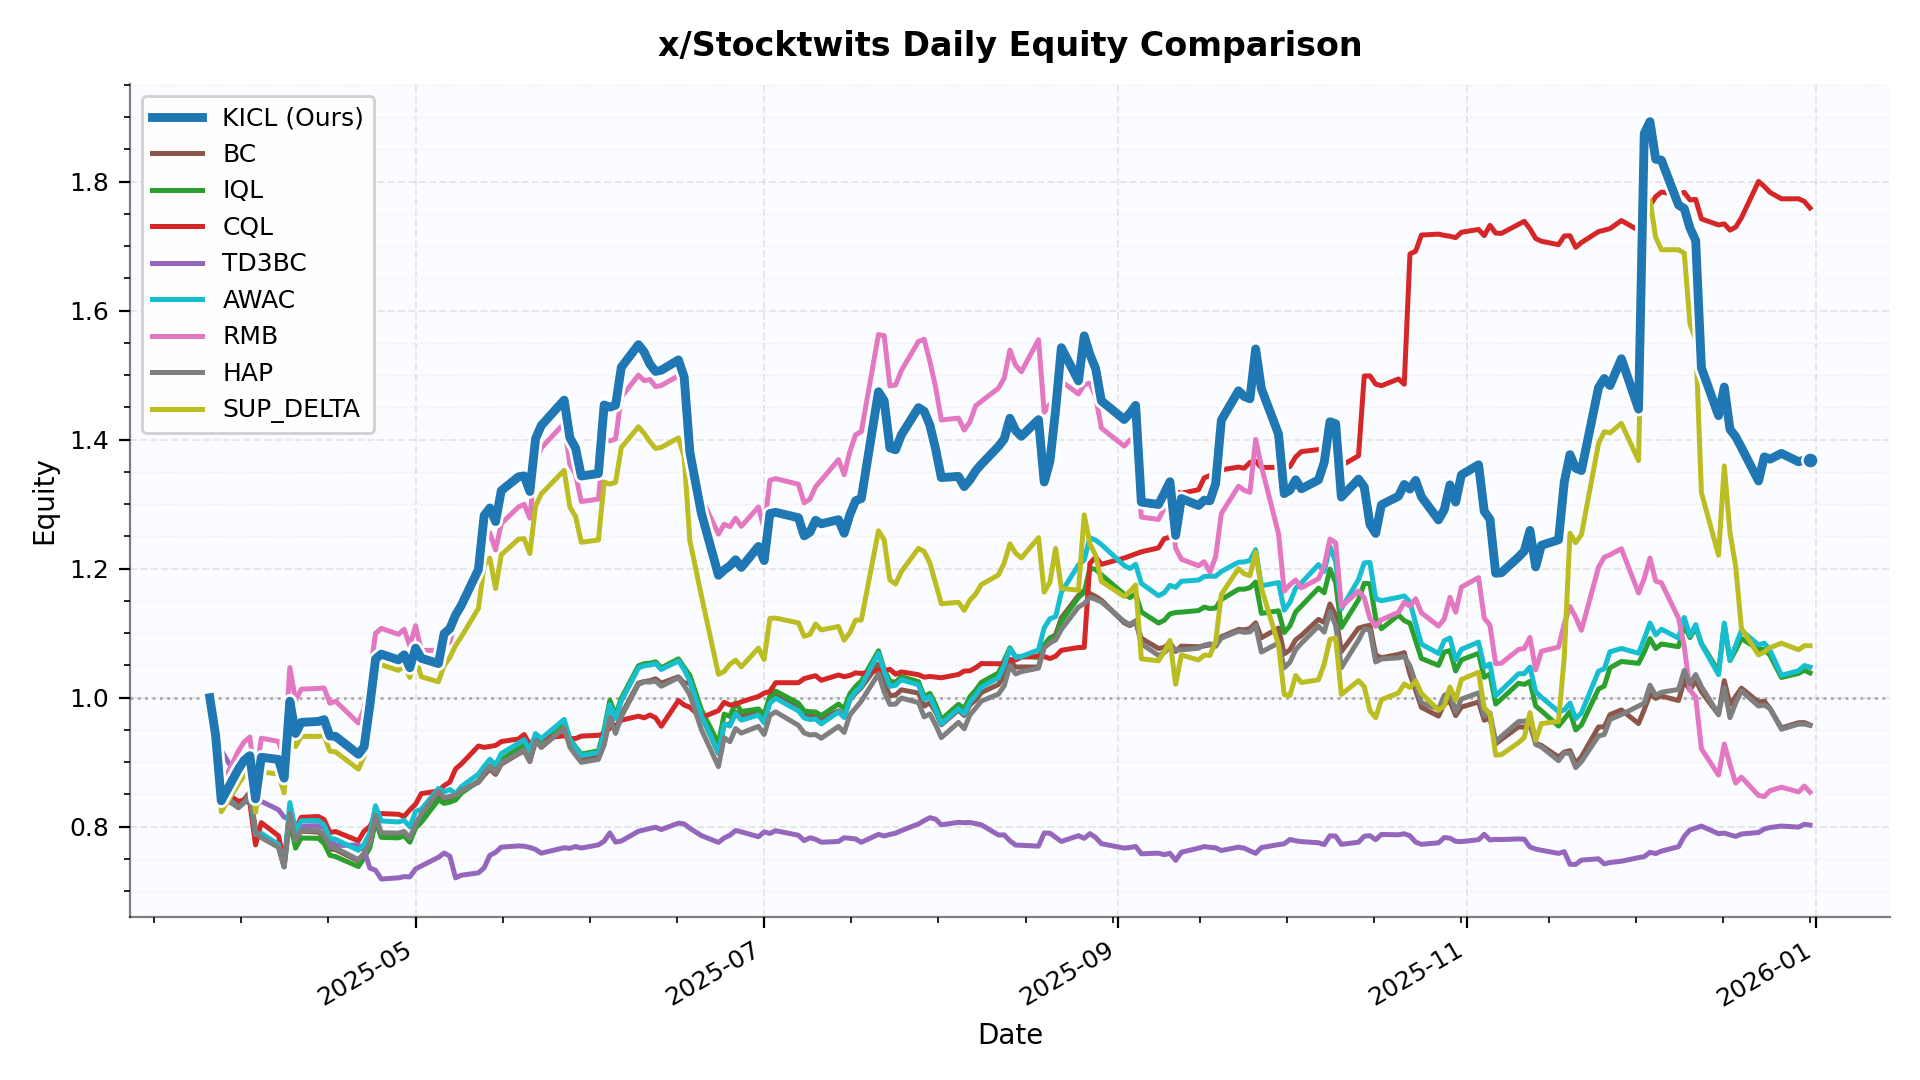

Values plotted in this chart, from the file beside it:
date, KICL, BC, IQL, CQL, TD3BC, AWAC, RMB, HAP, SUP_DELTA
2025-03-26, 1.0, 1.0, 1.0, 1.0, 1.0, 1.0, 1.0, 1.0, 1.0
2025-03-27, 0.9425, 0.9377, 0.9377, 0.9357, 0.9361, 0.9377, 0.9377, 0.9377, 0.9426
2025-03-28, 0.8402, 0.8556, 0.8499, 0.8565, 0.9182, 0.8528, 0.8626, 0.8474, 0.8233
2025-03-31, 0.8894, 0.8348, 0.8303, 0.8394, 0.8739, 0.8297, 0.9174, 0.8294, 0.8662
2025-04-01, 0.9028, 0.8422, 0.8382, 0.841, 0.8838, 0.8376, 0.9314, 0.8373, 0.8793
2025-04-02, 0.9102, 0.8536, 0.8488, 0.8369, 0.8885, 0.8471, 0.939, 0.8484, 0.8865
2025-04-03, 0.8432, 0.7954, 0.7908, 0.7718, 0.8338, 0.788, 0.8707, 0.7911, 0.8223
2025-04-04, 0.9076, 0.7872, 0.7896, 0.8063, 0.8393, 0.7892, 0.9373, 0.7831, 0.8851
2025-04-07, 0.9044, 0.7714, 0.7714, 0.786, 0.8264, 0.7725, 0.9323, 0.7681, 0.8816
2025-04-08, 0.8753, 0.7387, 0.7378, 0.7461, 0.815, 0.7394, 0.9053, 0.7376, 0.8524
2025-04-09, 0.9946, 0.8234, 0.8097, 0.8206, 0.8115, 0.8374, 1.047, 0.8201, 0.9744
2025-04-10, 0.9446, 0.7802, 0.7668, 0.7968, 0.787, 0.7934, 0.996, 0.7791, 0.924
2025-04-11, 0.9618, 0.793, 0.7825, 0.8147, 0.8011, 0.8094, 1.013, 0.7942, 0.94
2025-04-14, 0.9632, 0.7917, 0.782, 0.8157, 0.8016, 0.8096, 1.014, 0.7939, 0.9401
2025-04-15, 0.9661, 0.784, 0.7741, 0.8111, 0.7981, 0.8026, 1.015, 0.7871, 0.9413
2025-04-16, 0.9407, 0.7654, 0.7557, 0.7908, 0.7802, 0.7824, 0.9914, 0.7689, 0.9171
2025-04-17, 0.94, 0.7644, 0.7537, 0.7926, 0.7709, 0.7805, 0.9946, 0.7668, 0.916
2025-04-21, 0.9123, 0.747, 0.7382, 0.7781, 0.7716, 0.7634, 0.9607, 0.7489, 0.8893
2025-04-22, 0.9242, 0.7584, 0.752, 0.7933, 0.7638, 0.7733, 0.9827, 0.759, 0.9089
2025-04-23, 0.9883, 0.7711, 0.7675, 0.8003, 0.7358, 0.7901, 1.036, 0.7753, 0.9789
2025-04-24, 1.06, 0.8112, 0.808, 0.8183, 0.7325, 0.8325, 1.1, 0.8173, 1.044
2025-04-25, 1.068, 0.7858, 0.7836, 0.8204, 0.7189, 0.8089, 1.108, 0.7906, 1.051
2025-04-28, 1.059, 0.7859, 0.7827, 0.8193, 0.7207, 0.8074, 1.098, 0.7901, 1.042
2025-04-29, 1.067, 0.7886, 0.7856, 0.816, 0.7226, 0.8099, 1.106, 0.7927, 1.05
2025-04-30, 1.046, 0.7793, 0.7759, 0.8261, 0.7222, 0.7998, 1.08, 0.7825, 1.031
2025-05-01, 1.077, 0.8014, 0.7979, 0.8349, 0.7346, 0.8236, 1.112, 0.8047, 1.061
2025-05-02, 1.061, 0.8177, 0.8069, 0.8513, 0.7391, 0.8268, 1.073, 0.8193, 1.032
2025-05-05, 1.053, 0.8481, 0.8417, 0.8554, 0.7525, 0.8594, 1.074, 0.8552, 1.025
2025-05-06, 1.099, 0.8421, 0.8361, 0.8637, 0.7592, 0.8541, 1.079, 0.8451, 1.05
2025-05-07, 1.107, 0.844, 0.8382, 0.8693, 0.7543, 0.8576, 1.087, 0.8471, 1.062
2025-05-08, 1.128, 0.8448, 0.8414, 0.8896, 0.7207, 0.851, 1.119, 0.8488, 1.081
2025-05-09, 1.143, 0.8558, 0.852, 0.8972, 0.7248, 0.862, 1.132, 0.8559, 1.094
2025-05-12, 1.199, 0.8688, 0.8707, 0.9251, 0.7284, 0.8815, 1.195, 0.8696, 1.138
2025-05-13, 1.282, 0.8799, 0.8843, 0.923, 0.7362, 0.8937, 1.243, 0.8827, 1.205
2025-05-14, 1.294, 0.8895, 0.894, 0.9245, 0.7556, 0.9045, 1.256, 0.8938, 1.216
2025-05-15, 1.273, 0.8811, 0.8874, 0.926, 0.7603, 0.8957, 1.229, 0.8839, 1.169
2025-05-16, 1.321, 0.897, 0.9039, 0.932, 0.7683, 0.9134, 1.27, 0.8984, 1.222
2025-05-19, 1.342, 0.9128, 0.9213, 0.936, 0.7702, 0.9293, 1.296, 0.9138, 1.246
2025-05-20, 1.344, 0.9174, 0.9269, 0.9429, 0.7697, 0.9351, 1.3, 0.919, 1.247
2025-05-21, 1.32, 0.901, 0.9097, 0.9272, 0.7678, 0.9169, 1.278, 0.9022, 1.224
2025-05-22, 1.402, 0.9337, 0.9434, 0.938, 0.7647, 0.9443, 1.367, 0.9326, 1.297
2025-05-23, 1.422, 0.923, 0.9337, 0.937, 0.759, 0.9366, 1.387, 0.9242, 1.316
2025-05-27, 1.461, 0.9527, 0.9624, 0.9409, 0.7674, 0.9663, 1.426, 0.9524, 1.352
2025-05-28, 1.403, 0.9284, 0.9363, 0.9365, 0.7665, 0.9357, 1.362, 0.9234, 1.296
2025-05-29, 1.387, 0.9156, 0.9236, 0.9367, 0.7693, 0.9217, 1.346, 0.9111, 1.281
2025-05-30, 1.344, 0.9049, 0.9126, 0.9404, 0.7669, 0.9104, 1.304, 0.8998, 1.241
2025-06-02, 1.348, 0.9094, 0.9176, 0.9418, 0.7719, 0.915, 1.308, 0.9045, 1.245
2025-06-03, 1.454, 0.9288, 0.9506, 0.9436, 0.7777, 0.9445, 1.402, 0.9267, 1.334
2025-06-04, 1.45, 0.9707, 0.996, 0.9532, 0.7903, 0.9892, 1.398, 0.9685, 1.331
2025-06-05, 1.454, 0.9488, 0.9728, 0.9556, 0.776, 0.9676, 1.401, 0.9446, 1.334
2025-06-06, 1.512, 0.9739, 0.9991, 0.9651, 0.7778, 0.9947, 1.466, 0.9705, 1.388
2025-06-09, 1.547, 1.023, 1.049, 0.9713, 0.7929, 1.046, 1.5, 1.021, 1.42
2025-06-10, 1.536, 1.025, 1.053, 0.9688, 0.7952, 1.05, 1.492, 1.025, 1.41
2025-06-11, 1.517, 1.026, 1.054, 0.9732, 0.7973, 1.051, 1.493, 1.024, 1.397
2025-06-12, 1.506, 1.029, 1.056, 0.9689, 0.7991, 1.053, 1.482, 1.026, 1.386
2025-06-13, 1.508, 1.022, 1.046, 0.9558, 0.7956, 1.044, 1.484, 1.018, 1.388
2025-06-16, 1.524, 1.032, 1.06, 0.9957, 0.8055, 1.057, 1.499, 1.031, 1.403
2025-06-17, 1.497, 1.022, 1.047, 0.9887, 0.8044, 1.044, 1.471, 1.019, 1.374
2025-06-18, 1.38, 1.024, 1.034, 0.9852, 0.7976, 1.026, 1.395, 1.004, 1.243
2025-06-20, 1.286, 0.9725, 0.9817, 0.9691, 0.7863, 0.9724, 1.31, 0.951, 1.159
... 134 more rows
